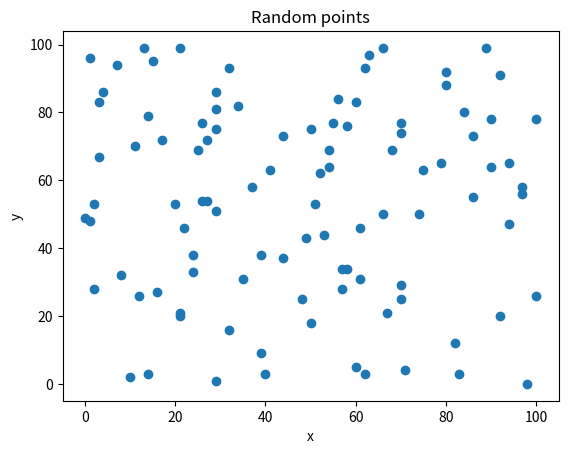
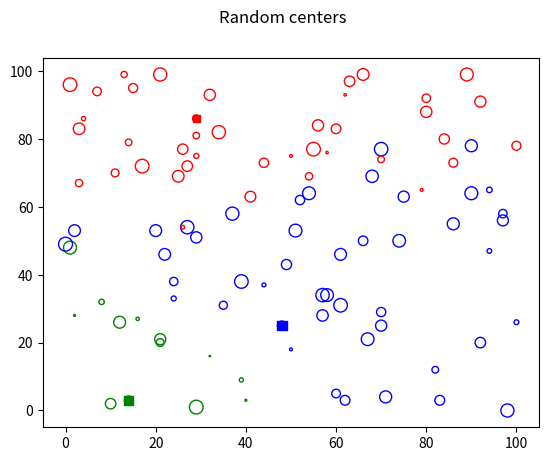
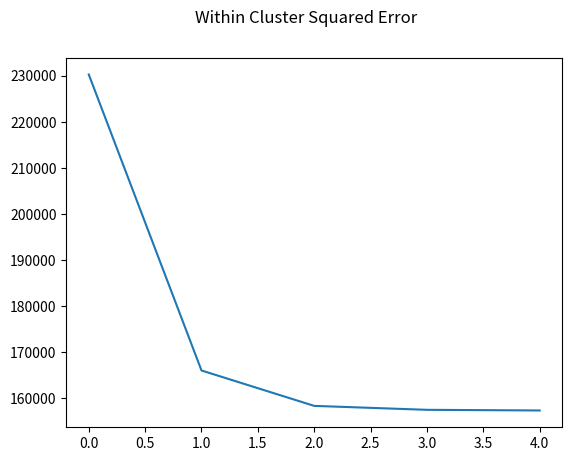
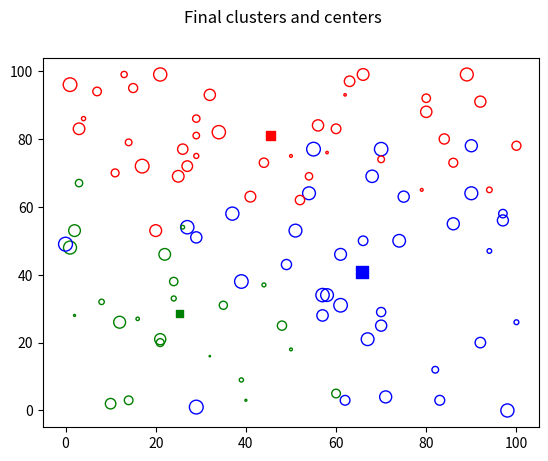

Here is the Python script that generated these plots, in order:
# K means algorithm


# Get Data
from random import seed
from random import randint
from matplotlib import pyplot as plt
import sys
import csv
import re

# Constants
DEFAULT_K = 3

def get_default_data(num_points=100,dimensions=2):
	"""
	Generates list of tuples of random two dimensional data within defined ranges
	"""
	seed(1)
	range_of_values = (0,100)
	points = []
	for i in range(num_points):
	  point = tuple()
	  for dimension in range(dimensions):
		  point += (randint(range_of_values[0],range_of_values[1]),)
	  points.append(point)

	plt.scatter([point[0] for point in points], [point[1] for point in points])
	plt.title('Random points')
	plt.xlabel('x')
	plt.ylabel('y')
	plt.show()
	return points

def assign_colors(centers):
	"""
	Given a list or dictionary of centers (represented as tuples), returns a dictionary
	mapping these centers to colors
	"""
	colors  = ["red","green","blue","yellow","purple"]
	if type(centers) == dict:
		centers_colors = {list(centers.keys())[i]:colors[i] for i in range(len(centers.keys()))}
	else:
		centers_colors = {centers[i]:colors[i] for i in range(len(centers))}

	return centers_colors

def euclidean_distance(point1,point2):
	"""
	Returns the euclidean distance from one point to another
	"""
	num_dimensions = min(len(point1),len(point2))
	squared_differences = 0
	for dimension in range(num_dimensions):
		squared_differences += (point1[dimension] - point2[dimension]) **2

	sqrt = squared_differences ** 0.5
	return sqrt

def reassign_points_to_center(points,centers_colors):
	"""
	Given a list of points (represented as tuples) and a mapping of centers to their colors,
	returns a dictionary mapping each point to its closest center
	"""
	points_to_centers = {}
	for point in points:
	# determine distance to each cluster
		min_distance = float("infinity")
		for center in centers_colors:
			local_distance = euclidean_distance(point,center)**2
			if local_distance < min_distance:
				min_distance = local_distance
				points_to_centers[point] = center
	return points_to_centers

def plot_points(points_to_centers,centers_colors,title="Points"):
	"""
	Plots each point with a color corresponding to its assigned center
	"""
	num_dimensions = len(points_to_centers[list(points_to_centers.keys())[0]])

	points_dimension_values = [] # [[x1,x2,x3,], [y1,y2,y3], [z1,z2,z3]....]
	centers_dimension_values = []

	for dimension in range(num_dimensions):
		this_dimension_point_values = [point[dimension] for point in points_to_centers]
		points_dimension_values.append(this_dimension_point_values)

		this_dimension_center_values = [point[dimension] for point in centers_colors]
		centers_dimension_values.append(this_dimension_center_values)

	colors = []
	for point in points_to_centers:
		corresponding_center = points_to_centers[point]
		colors.append(centers_colors[corresponding_center])
	if num_dimensions == 2:
		plt.scatter(points_dimension_values[0],points_dimension_values[1],edgecolors=colors,facecolors='none')
		plt.scatter(centers_dimension_values[0],centers_dimension_values[1],marker="s",c=list(centers_colors.values()))

	elif num_dimensions == 3:
		plt.scatter(points_dimension_values[0],points_dimension_values[1],points_dimension_values[2],edgecolors=colors,facecolors='none')
		plt.scatter(centers_dimension_values[0],centers_dimension_values[1],centers_dimension_values[2],marker="s",c=list(centers_colors.values()))

	else:
		print("Will not graph points: data vectors have more than 3 dimensions")

	plt.suptitle(title)
	plt.show()

def get_cluster_averages(clusters):
	"""
	Given a dictionary of centers to lists of their assigned points,
	calculates the average point in these clusters, and returns
	a list of these new cluster centers

	"""
	new_centers = []
	for center in clusters:
		new_center = tuple()
		for dimension in range(len(center)):
			dimension_vals = [point[dimension] for point in clusters[center]]
			average = sum(dimension_vals)/len(dimension_vals)
			new_center += (average,)
		new_centers.append(new_center)

	return new_centers

def reassign_centers(points_to_centers):
	"""
	Provided a mapping of points to their assigned center point,
	calculates the average point for each center point and then
	returns these newly calculated centers as mapping of centers
	to colors
	"""
	clusters = {}
	for point in points_to_centers:
		center = points_to_centers[point]
		if center not in clusters:
			clusters[center] = [point]
		else:
			clusters[center].append(point)
	# reassign centers
	centers = get_cluster_averages(clusters)
	centers_colors = assign_colors(centers)
	return centers_colors

def get_wcss(points_to_centers):
	"""
	WCSS : Within Cluster Sum of Squares
	Returns the total WCSS according to given points_to_center mappings
	"""
	wcss = 0
	for point in points_to_centers:
		wss = euclidean_distance(point,points_to_centers[point])**2
		wcss+=wss
	return wcss

def extract_points_from_csv(filename):
	print("Extracting custom data from csv")
	data_rows = []
	with open(filename) as csv_file:
		csv_reader = csv.reader(csv_file, delimiter=',')
		line_count = 0
		for row in csv_reader:
			if line_count == 0:
				print(f'Column names are {", ".join(row)}')
				line_count += 1
			else:
				floated_row = tuple(float(cell) for cell in row)
				data_rows.append(floated_row)
				line_count += 1
		print(f'Processed {line_count} lines.')
	return data_rows


def run_k_means(k,max_iterations=100,csvfilename=None):
	"""
	Runs the k-means algorithm, with a specified k and limit of optimization steps
	The algorithm will stop when either the cluster centers do no longer change or
	the number of max iterations is reached- whichever comes first
	"""

	# get data
	if csvfilename and '.csv' in csvfilename:
		points = extract_points_from_csv(csvfilename)
	else:
		points = get_default_data(dimensions=3)

	# randomly choose k centers
	centers = []
	seed(1)
	while len(centers) < k:
		center_i = randint(0,len(points))
		if points[center_i] not in centers:
			centers.append(points[center_i])
		else:
			continue

	centers_colors = assign_colors(centers)

	wcss = []
	for i in range(max_iterations):

		points_to_centers = reassign_points_to_center(points,centers_colors)
		if i == 0:
			points_to_centers
			plot_points(points_to_centers,centers_colors,title="Random centers")
		centers_colors = reassign_centers(points_to_centers)
		local_wcss = get_wcss(points_to_centers)
		print(f"Iteration {i} WCSS Error:{local_wcss}")
		if len(wcss) > 0 and wcss[-1] == local_wcss:
			break
		wcss.append(local_wcss)

	plt.plot(range(len(wcss)),wcss)
	plt.suptitle("Within Cluster Squared Error")
	plt.show()
	plot_points(points_to_centers,centers_colors,title="Final clusters and centers")
	final_wcss = wcss[-1]
	return final_wcss

if __name__ == "__main__":

	# arguments usage
	# python3 k_means.py NUMBER : showing demo with custom k
	# ..      ..         FILENAME : custom data and optimal k finding
	# ..      ..         FILENAME NUMBER : custom data and desired k

	num_arguments = len(sys.argv)
	filename = None
	k = DEFAULT_K	
	for arg_i in range(len(sys.argv)):

		if arg_i > 0:
			argument = sys.argv[arg_i]
			if re.match(r'[0-9]+',argument):
				k = int(argument)
			elif re.match(r'.+\.csv',argument):
				filename = argument

	run_k_means(k,csvfilename=filename)
